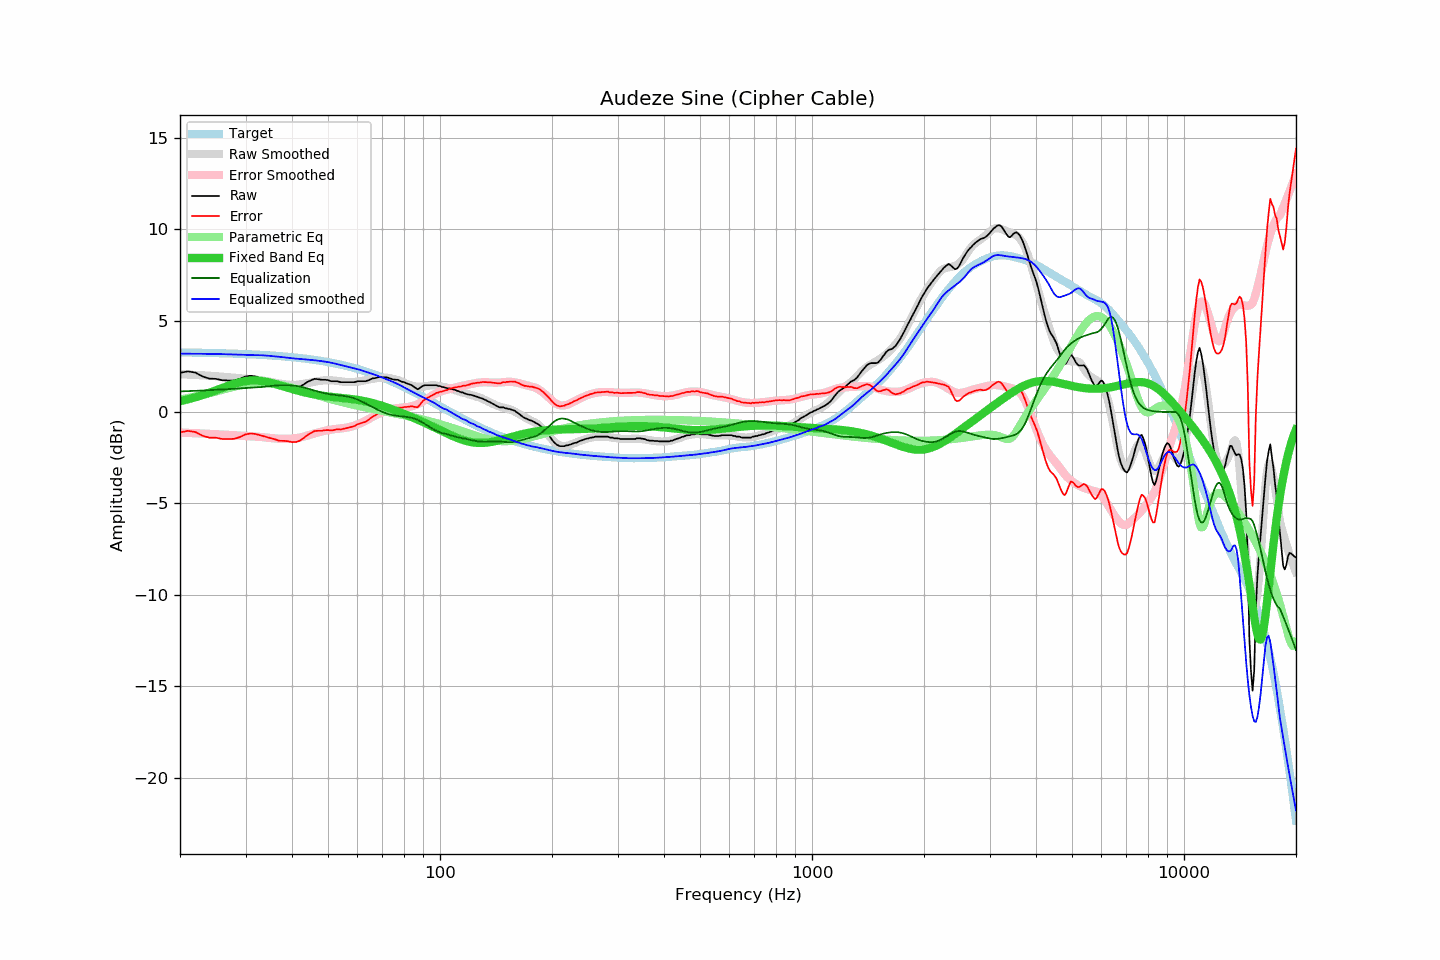

The file beside this chart, header and first rows:
frequency, raw, error, smoothed, error_smoothed, equalization, parametric_eq, equalized_raw, equalized_smoothed, target
20, 2.14, -1.12, 2.07, -1.12, 1.12, 0.59, 3.27, 3.19, 3.26
21, 2.22, -1.03, 2.05, -1.14, 1.14, 0.69, 3.36, 3.19, 3.25
22, 2.15, -1.09, 2.03, -1.16, 1.16, 0.81, 3.31, 3.19, 3.25
23, 1.94, -1.29, 2.01, -1.18, 1.18, 0.93, 3.12, 3.18, 3.24
24, 1.82, -1.41, 1.98, -1.20, 1.20, 1.06, 3.02, 3.18, 3.23
25, 1.81, -1.41, 1.96, -1.21, 1.21, 1.19, 3.03, 3.17, 3.22
26, 1.73, -1.48, 1.93, -1.23, 1.23, 1.32, 2.97, 3.16, 3.21
27, 1.72, -1.48, 1.90, -1.25, 1.25, 1.44, 2.98, 3.15, 3.20
28, 1.72, -1.47, 1.87, -1.27, 1.27, 1.55, 2.99, 3.15, 3.19
29, 1.81, -1.37, 1.84, -1.29, 1.29, 1.63, 3.10, 3.13, 3.18
30, 1.94, -1.22, 1.81, -1.31, 1.31, 1.69, 3.25, 3.12, 3.17
31, 1.98, -1.17, 1.79, -1.32, 1.32, 1.72, 3.30, 3.11, 3.15
32, 1.93, -1.21, 1.77, -1.34, 1.34, 1.72, 3.27, 3.11, 3.14
33, 1.84, -1.28, 1.74, -1.36, 1.36, 1.70, 3.21, 3.10, 3.13
34, 1.75, -1.36, 1.70, -1.39, 1.39, 1.66, 3.14, 3.09, 3.11
35, 1.66, -1.43, 1.65, -1.42, 1.42, 1.60, 3.08, 3.07, 3.09
36, 1.58, -1.49, 1.60, -1.44, 1.44, 1.54, 3.03, 3.04, 3.08
37, 1.48, -1.57, 1.56, -1.46, 1.46, 1.47, 2.94, 3.02, 3.06
38, 1.46, -1.58, 1.52, -1.47, 1.47, 1.39, 2.93, 2.99, 3.04
39, 1.42, -1.60, 1.49, -1.47, 1.47, 1.32, 2.89, 2.96, 3.02
40, 1.35, -1.64, 1.48, -1.45, 1.45, 1.26, 2.81, 2.93, 3.00
41, 1.33, -1.64, 1.48, -1.43, 1.43, 1.19, 2.76, 2.92, 2.98
42, 1.38, -1.57, 1.51, -1.39, 1.39, 1.14, 2.78, 2.90, 2.95
43, 1.50, -1.43, 1.54, -1.34, 1.34, 1.08, 2.85, 2.88, 2.93
44, 1.64, -1.26, 1.58, -1.29, 1.29, 1.04, 2.93, 2.87, 2.90
45, 1.73, -1.14, 1.62, -1.23, 1.23, 1.00, 2.96, 2.85, 2.88
46, 1.81, -1.04, 1.66, -1.17, 1.17, 0.96, 2.98, 2.83, 2.85
47, 1.79, -1.03, 1.69, -1.12, 1.12, 0.93, 2.91, 2.81, 2.82
48, 1.76, -1.03, 1.71, -1.07, 1.07, 0.90, 2.83, 2.78, 2.79
49, 1.76, -1.00, 1.73, -1.03, 1.03, 0.87, 2.79, 2.76, 2.76
50, 1.74, -0.99, 1.74, -0.99, 0.99, 0.85, 2.73, 2.73, 2.73
51, 1.68, -1.01, 1.73, -0.96, 0.96, 0.83, 2.64, 2.69, 2.70
52, 1.68, -0.98, 1.72, -0.94, 0.94, 0.81, 2.62, 2.66, 2.66
53, 1.68, -0.94, 1.70, -0.92, 0.92, 0.79, 2.60, 2.61, 2.63
54, 1.63, -0.96, 1.67, -0.90, 0.90, 0.78, 2.54, 2.57, 2.59
55, 1.63, -0.92, 1.65, -0.88, 0.88, 0.76, 2.52, 2.54, 2.55
56, 1.63, -0.88, 1.64, -0.86, 0.86, 0.74, 2.49, 2.50, 2.52
57, 1.63, -0.84, 1.63, -0.83, 0.83, 0.72, 2.46, 2.46, 2.48
58, 1.63, -0.80, 1.64, -0.78, 0.78, 0.71, 2.42, 2.42, 2.44
59, 1.63, -0.76, 1.64, -0.74, 0.74, 0.68, 2.37, 2.38, 2.40
60, 1.68, -0.67, 1.66, -0.68, 0.68, 0.66, 2.36, 2.34, 2.35
61, 1.68, -0.63, 1.68, -0.62, 0.62, 0.64, 2.30, 2.30, 2.31
62, 1.68, -0.58, 1.71, -0.55, 0.55, 0.61, 2.23, 2.26, 2.27
63, 1.68, -0.54, 1.73, -0.48, 0.48, 0.58, 2.16, 2.21, 2.22
64, 1.72, -0.45, 1.76, -0.40, 0.40, 0.55, 2.13, 2.17, 2.18
65, 1.78, -0.35, 1.79, -0.33, 0.33, 0.52, 2.11, 2.12, 2.13
66, 1.84, -0.24, 1.82, -0.26, 0.26, 0.49, 2.10, 2.08, 2.08
67, 1.85, -0.18, 1.84, -0.19, 0.19, 0.45, 2.04, 2.03, 2.03
68, 1.89, -0.09, 1.86, -0.12, 0.12, 0.41, 2.01, 1.98, 1.99
69, 1.92, -0.01, 1.87, -0.06, 0.06, 0.37, 1.98, 1.93, 1.94
70, 1.89, 0.01, 1.88, -0.00, 0.00, 0.33, 1.90, 1.88, 1.89
71, 1.89, 0.06, 1.88, 0.04, -0.04, 0.29, 1.85, 1.83, 1.84
72, 1.89, 0.11, 1.87, 0.09, -0.09, 0.25, 1.80, 1.78, 1.78
73, 1.85, 0.12, 1.86, 0.13, -0.13, 0.21, 1.73, 1.73, 1.73
74, 1.81, 0.13, 1.84, 0.16, -0.16, 0.16, 1.65, 1.68, 1.68
75, 1.77, 0.14, 1.81, 0.18, -0.18, 0.12, 1.59, 1.62, 1.63
76, 1.76, 0.19, 1.78, 0.20, -0.20, 0.08, 1.56, 1.57, 1.58
77, 1.76, 0.24, 1.75, 0.22, -0.22, 0.03, 1.54, 1.53, 1.52
78, 1.70, 0.23, 1.70, 0.23, -0.23, -0.01, 1.47, 1.47, 1.47
79, 1.65, 0.24, 1.65, 0.24, -0.24, -0.06, 1.41, 1.41, 1.42
... 553 more rows
